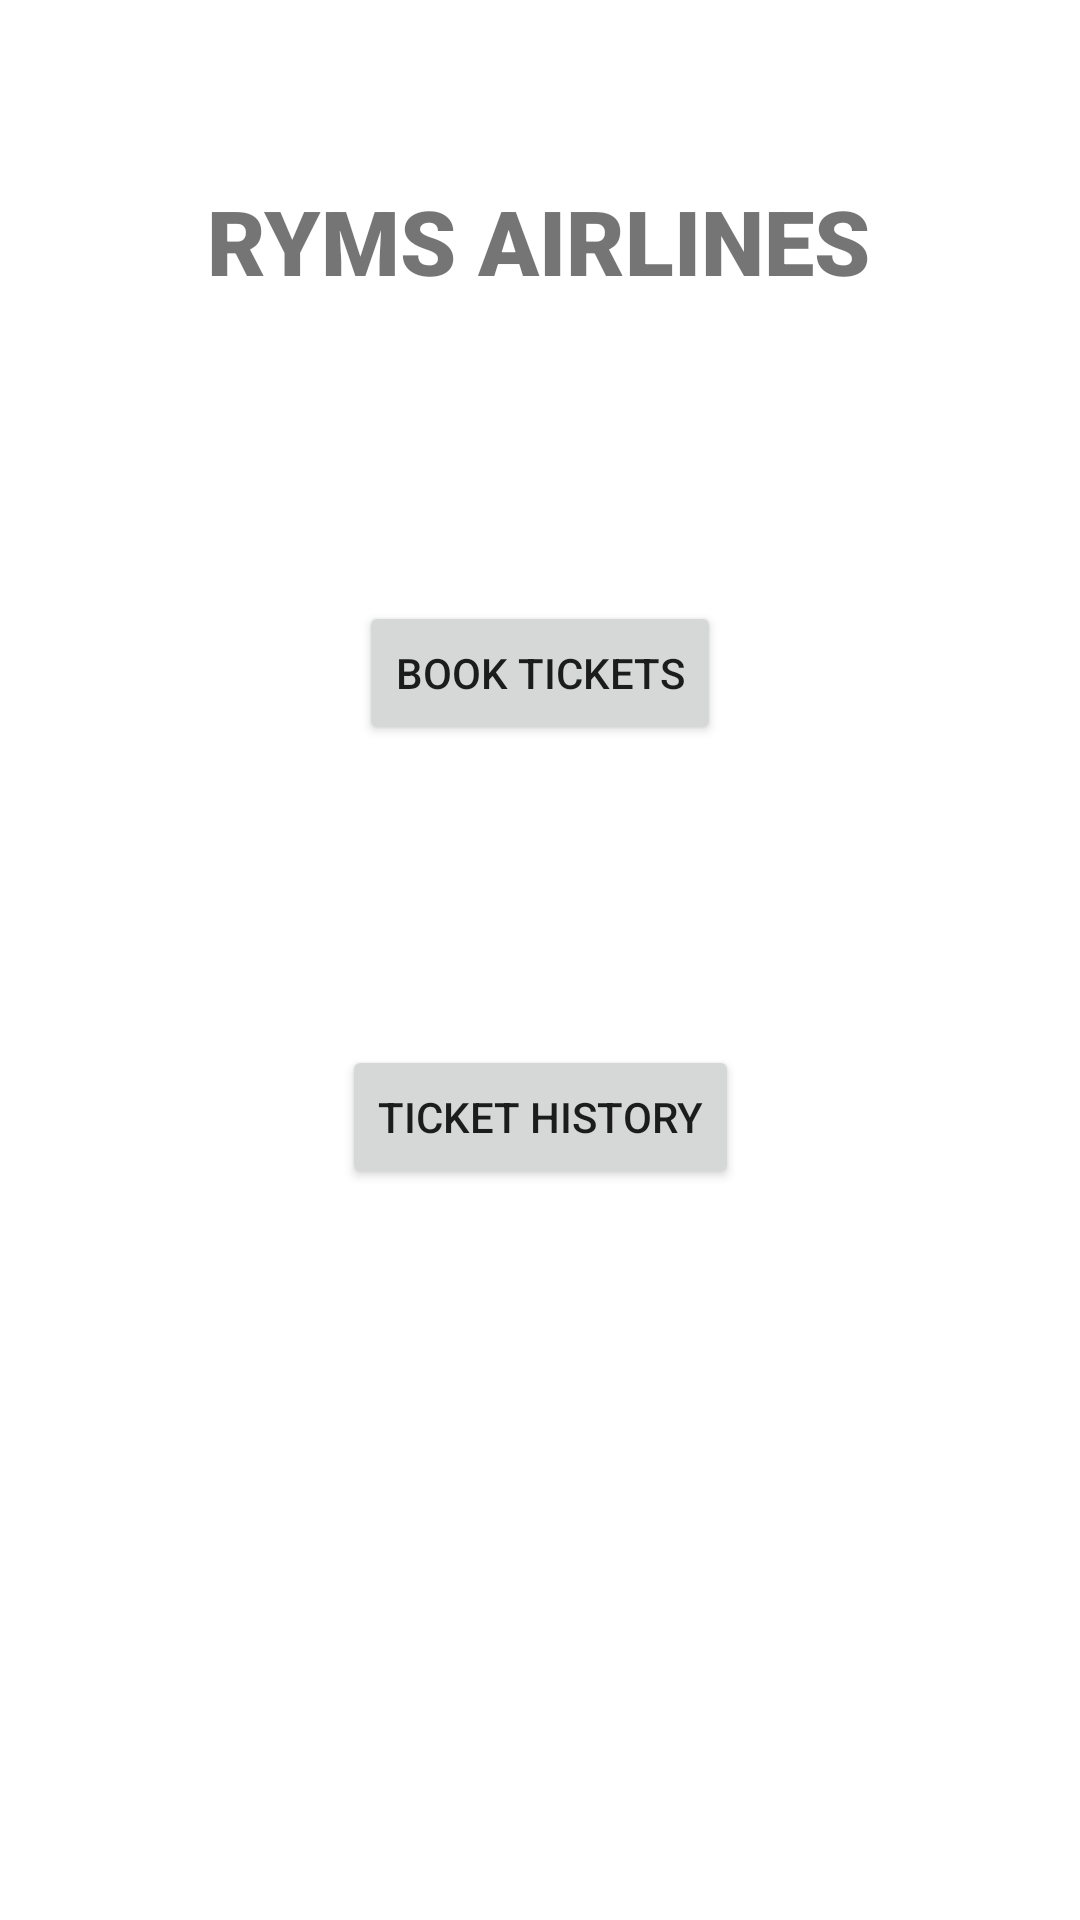

Android layout source for this screen:
<!-- AndroidManifest.xml: application theme Theme.AirlineManagement -->
<!-- res/layout/activity_user_menu.xml -->
<?xml version="1.0" encoding="utf-8"?>
<androidx.constraintlayout.widget.ConstraintLayout xmlns:android="http://schemas.android.com/apk/res/android"
    xmlns:app="http://schemas.android.com/apk/res-auto"
    xmlns:tools="http://schemas.android.com/tools"
    android:layout_width="match_parent"
    android:layout_height="match_parent"
    tools:context=".User.UserMenu">

    <TextView
        android:id="@+id/textView46"
        android:layout_width="wrap_content"
        android:layout_height="wrap_content"
        android:layout_marginTop="60dp"
        android:fontFamily="sans-serif-black"
        android:text="RYMS AIRLINES"
        android:textSize="30sp"
        app:layout_constraintEnd_toEndOf="parent"
        app:layout_constraintHorizontal_bias="0.497"
        app:layout_constraintStart_toStartOf="parent"
        app:layout_constraintTop_toTopOf="parent" />

    <Button
        android:id="@+id/button8"
        android:layout_width="wrap_content"
        android:layout_height="wrap_content"
        android:layout_marginTop="100dp"
        android:onClick="goToTicketHistory"
        android:text="Ticket History"
        app:layout_constraintEnd_toEndOf="parent"
        app:layout_constraintStart_toStartOf="parent"
        app:layout_constraintTop_toBottomOf="@+id/button9" />

    <Button
        android:id="@+id/button9"
        android:layout_width="wrap_content"
        android:layout_height="wrap_content"
        android:layout_marginTop="100dp"
        android:onClick="goToBookTickets"
        android:text="Book Tickets"
        app:layout_constraintEnd_toEndOf="parent"
        app:layout_constraintStart_toStartOf="parent"
        app:layout_constraintTop_toBottomOf="@+id/textView46" />
</androidx.constraintlayout.widget.ConstraintLayout>
<!-- resources referenced by this layout -->
<resources>
  <style name="Theme.AirlineManagement" parent="Theme.MaterialComponents.DayNight.DarkActionBar">
          
          <item name="colorPrimary">@color/purple_500</item>
          <item name="colorPrimaryVariant">@color/purple_700</item>
          <item name="colorOnPrimary">@color/white</item>
          
          <item name="colorSecondary">@color/teal_200</item>
          <item name="colorSecondaryVariant">@color/teal_700</item>
          <item name="colorOnSecondary">@color/black</item>
          
          <item name="android:statusBarColor" tools:targetApi="l">?attr/colorPrimaryVariant</item>
          
      </style>
  <!-- not gathered from this repository: default colours our renderer supplied (Android Studio template values) -->
  <color name="purple_500">#FF6200EE</color>
  <color name="purple_700">#FF3700B3</color>
  <color name="teal_200">#FF03DAC5</color>
  <color name="teal_700">#FF018786</color>
  <color name="black">#FF000000</color>
  <color name="white">#FFFFFFFF</color>
</resources>
